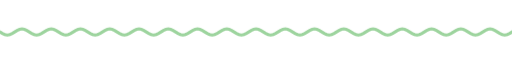
t = 0.00 s
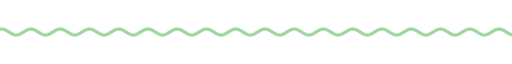
t = 1.67 s
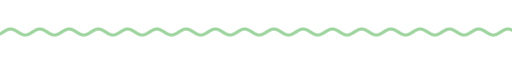
t = 3.33 s
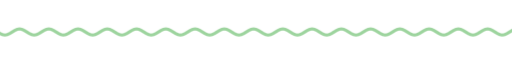
t = 5.00 s
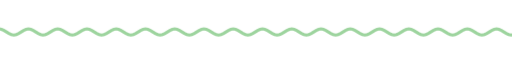
t = 6.67 s
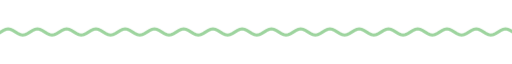
t = 8.33 s

The animated SVG that drew these frames (rendered in a browser with its animation timeline set to each time). Animation: 9 CSS @keyframes rules; frames cover the first 8.33 s, repeats indefinitely.

<svg xmlns="http://www.w3.org/2000/svg" xmlns:xlink="http://www.w3.org/1999/xlink" width="840" height="28" viewBox="0 0 840 28" role="img" aria-label="divider"><title>divider</title><style>text{font-family:G,R,'Google Sans','Segoe UI',Roboto,sans-serif;font-variation-settings:'ROND' 100}
.up{animation:up .8s cubic-bezier(.05,.7,.1,1) both}
.pop{transform-box:fill-box;transform-origin:center;animation:pop .6s cubic-bezier(.34,1.56,.64,1) both}
.fade{animation:fade .9s ease both}
.spin{transform-box:fill-box;transform-origin:center;animation:spin 40s linear infinite}
.spin-r{transform-box:fill-box;transform-origin:center;animation:spin 28s linear infinite reverse}
.bob{transform-box:fill-box;transform-origin:center;animation:bob 7s ease-in-out infinite}
.grow{transform-box:fill-box;transform-origin:left center;animation:grow 1.1s cubic-bezier(.2,0,0,1) both}
.wght{animation:wght 1.6s cubic-bezier(.2,0,0,1) .2s both}
.wave{animation:wave 2.4s linear infinite}
.blink{animation:blink 1s step-end infinite}
@keyframes blink{50%{opacity:0}}
@keyframes up{from{opacity:0;transform:translateY(14px)}to{opacity:1;transform:none}}
@keyframes pop{from{opacity:0;transform:scale(.6)}to{opacity:1;transform:scale(1)}}
@keyframes fade{from{opacity:0}to{opacity:1}}
@keyframes spin{to{transform:rotate(360deg)}}
@keyframes bob{0%,100%{transform:translateY(0) rotate(0)}50%{transform:translateY(-10px) rotate(12deg)}}
@keyframes grow{from{transform:scaleX(0)}to{transform:scaleX(1)}}
@keyframes wght{from{font-variation-settings:'ROND' 100,'wght' 400}to{font-variation-settings:'ROND' 100,'wght' 760}}
@keyframes wave{from{transform:translateX(0)}to{transform:translateX(-48px)}}
@media (prefers-reduced-motion:reduce){*{animation:none!important}}</style><clipPath id="w"><rect x="0" y="0" width="840" height="28"/></clipPath><g clip-path="url(#w)"><path class="wave" d="M0 14.0 L4 16.5 L8 18.3 L12 19.0 L16 18.3 L20 16.5 L24 14.0 L28 11.5 L32 9.7 L36 9.0 L40 9.7 L44 11.5 L48 14.0 L52 16.5 L56 18.3 L60 19.0 L64 18.3 L68 16.5 L72 14.0 L76 11.5 L80 9.7 L84 9.0 L88 9.7 L92 11.5 L96 14.0 L100 16.5 L104 18.3 L108 19.0 L112 18.3 L116 16.5 L120 14.0 L124 11.5 L128 9.7 L132 9.0 L136 9.7 L140 11.5 L144 14.0 L148 16.5 L152 18.3 L156 19.0 L160 18.3 L164 16.5 L168 14.0 L172 11.5 L176 9.7 L180 9.0 L184 9.7 L188 11.5 L192 14.0 L196 16.5 L200 18.3 L204 19.0 L208 18.3 L212 16.5 L216 14.0 L220 11.5 L224 9.7 L228 9.0 L232 9.7 L236 11.5 L240 14.0 L244 16.5 L248 18.3 L252 19.0 L256 18.3 L260 16.5 L264 14.0 L268 11.5 L272 9.7 L276 9.0 L280 9.7 L284 11.5 L288 14.0 L292 16.5 L296 18.3 L300 19.0 L304 18.3 L308 16.5 L312 14.0 L316 11.5 L320 9.7 L324 9.0 L328 9.7 L332 11.5 L336 14.0 L340 16.5 L344 18.3 L348 19.0 L352 18.3 L356 16.5 L360 14.0 L364 11.5 L368 9.7 L372 9.0 L376 9.7 L380 11.5 L384 14.0 L388 16.5 L392 18.3 L396 19.0 L400 18.3 L404 16.5 L408 14.0 L412 11.5 L416 9.7 L420 9.0 L424 9.7 L428 11.5 L432 14.0 L436 16.5 L440 18.3 L444 19.0 L448 18.3 L452 16.5 L456 14.0 L460 11.5 L464 9.7 L468 9.0 L472 9.7 L476 11.5 L480 14.0 L484 16.5 L488 18.3 L492 19.0 L496 18.3 L500 16.5 L504 14.0 L508 11.5 L512 9.7 L516 9.0 L520 9.7 L524 11.5 L528 14.0 L532 16.5 L536 18.3 L540 19.0 L544 18.3 L548 16.5 L552 14.0 L556 11.5 L560 9.7 L564 9.0 L568 9.7 L572 11.5 L576 14.0 L580 16.5 L584 18.3 L588 19.0 L592 18.3 L596 16.5 L600 14.0 L604 11.5 L608 9.7 L612 9.0 L616 9.7 L620 11.5 L624 14.0 L628 16.5 L632 18.3 L636 19.0 L640 18.3 L644 16.5 L648 14.0 L652 11.5 L656 9.7 L660 9.0 L664 9.7 L668 11.5 L672 14.0 L676 16.5 L680 18.3 L684 19.0 L688 18.3 L692 16.5 L696 14.0 L700 11.5 L704 9.7 L708 9.0 L712 9.7 L716 11.5 L720 14.0 L724 16.5 L728 18.3 L732 19.0 L736 18.3 L740 16.5 L744 14.0 L748 11.5 L752 9.7 L756 9.0 L760 9.7 L764 11.5 L768 14.0 L772 16.5 L776 18.3 L780 19.0 L784 18.3 L788 16.5 L792 14.0 L796 11.5 L800 9.7 L804 9.0 L808 9.7 L812 11.5 L816 14.0 L820 16.5 L824 18.3 L828 19.0 L832 18.3 L836 16.5 L840 14.0 L844 11.5 L848 9.7 L852 9.0 L856 9.7 L860 11.5 L864 14.0 L868 16.5 L872 18.3 L876 19.0 L880 18.3 L884 16.5 L888 14.0 L892 11.5 L896 9.7 L900 9.0 L904 9.7 L908 11.5 L912 14.0 L916 16.5 L920 18.3 L924 19.0 L928 18.3 L932 16.5 L936 14.0" fill="none" stroke="#9dd49e" stroke-width="5" stroke-linecap="round"/></g></svg>
